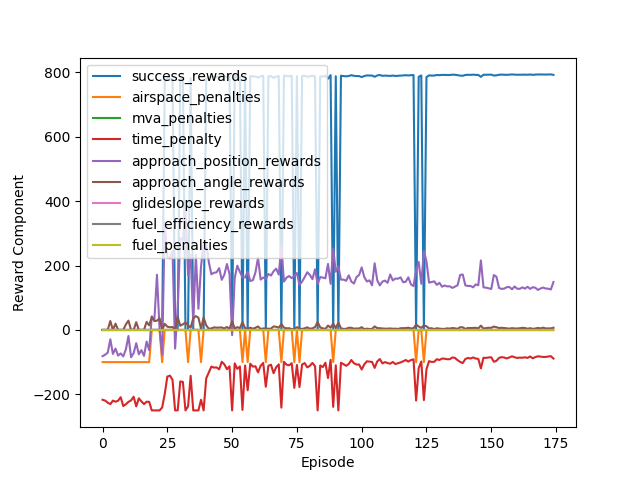

The data file committed next to this chart (first rows):
episode, success_rewards, airspace_penalties, mva_penalties, time_penalty, approach_position_rewards, approach_angle_rewards, glideslope_rewards, fuel_efficiency_rewards, fuel_penalties
0, 0, -100, 0, -217.0, -81.56, 0, 0, 0, 0
1, 0, -100, 0, -219.5, -77.06, 0, 0, 0, 0
2, 0, -100, 0, -226.0, -70.63, 0, 0, 0, 0
3, 0, -100, 0, -230.5, -29.14, 27.56, 0, 0, 0
4, 0, -100, 0, -219.5, -74.57, 0, 0, 0, 0
5, 0, -100, 0, -223.0, -58.02, 19.36, 0, 0, 0
6, 0, -100, 0, -220.0, -79.63, 0, 0, 0, 0
7, 0, -100, 0, -209.0, -73.11, 0, 0, 0, 0
8, 0, -100, 0, -236.5, -82.17, 0, 0, 0, 0
9, 0, -100, 0, -231.0, -60.57, 17.14, 0, 0, 0
10, 0, -100, 0, -223.5, -18.88, 28.79, 0, 0, 0
11, 0, -100, 0, -219.0, -84.87, 0, 0, 0, 0
12, 0, -100, 0, -207.5, -72.2, 0, 0, 0, 0
13, 0, -100, 0, -237.5, -41.18, 24.01, 0, 0, 0
14, 0, -100, 0, -212.5, -75.62, 0, 0, 0, 0
15, 0, -100, 0, -222.0, -62.8, 0, 0, 0, 0
16, 0, -100, 0, -230.5, -80.7, 0, 0, 0, 0
17, 0, -100, 0, -223.0, -36.26, 25.04, 0, 0, 0
18, 0, -100, 0, -223.5, -62.89, 14.13, 0, 0, 0
19, 0, 0, 0, -250.0, 42.2, 39.73, 0, 0, 0
20, 0, 0, 0, -250.0, 31.36, 27.64, 0, 0, 0
21, 0, 0, 0, -250.0, 171.3, 28.54, 0, 0, 0
22, 0, 0, 0, -250.0, 2.614, 36.14, 0, 0, 0
23, 0, -100, 0, -241.0, -77.11, 0, 0, 0, 0
24, 770, 0, 0, -199.0, 333.2, 18.93, 0, 0, 0
25, 780.8, 0, 0, -145.0, 226.4, 10.04, 0, 0, 0
26, 781.4, 0, 0, -142.0, 222.1, 8.154, 0, 0, 0
27, 778.8, 0, 0, -155.0, 245.5, 8.95, 0, 0, 0
28, 0, 0, 0, -250.0, -58.03, 0, 0, 0, 0
29, 0, 0, 0, -250.0, 68.77, 40.02, 0, 0, 0
30, 777.8, 0, 0, -160.0, 286.1, 12.87, 0, 0, 0
31, 777.5, 0, 0, -161.5, 277.1, 17.51, 0, 0, 0
32, 0, 0, 0, -250.0, 376.5, 22.93, 0, 0, 0
33, 0, -100, 0, -237.5, 169.8, 14.08, 0, 0, 0
34, 781.3, 0, 0, -142.5, 232.6, 7.304, 0, 0, 0
35, 0, 0, 0, -250.0, 18.6, 36.03, 0, 0, 0
36, 0, 0, 0, -250.0, 233.1, 42.84, 0, 0, 0
37, 0, 0, 0, -250.0, 65.42, 38.02, 0, 0, 0
38, 0, -100, 0, -217.0, 196.1, 3.77, 0, 0, 0
39, 0, 0, 0, -250.0, 273.3, 38.55, 0, 0, 0
40, 779.7, 0, 0, -150.5, 270.2, 14.01, 0, 0, 0
41, 783.3, 0, 0, -132.5, 210.7, 3.68, 0, 0, 0
42, 787, 0, 0, -114.0, 172.8, 4.693, 0, 0, 0
43, 786.4, 0, 0, -117.0, 177.5, 7.841, 0, 0, 0
44, 786.5, 0, 0, -116.5, 178.9, 6.906, 0, 0, 0
45, 785.3, 0, 0, -122.5, 191.7, 7.413, 0, 0, 0
46, 790, 0, 0, -99.0, 155.6, 7.592, 0, 0, 0
47, 788.4, 0, 0, -107.0, 171.4, 4.624, 0, 0, 0
48, 785.4, 0, 0, -122.0, 204.6, 9.21, 0, 0, 0
49, 787.2, 0, 0, -113.0, 173.3, 3.1, 0, 0, 0
50, 0, 0, 0, -250.0, -16.36, 26.69, 0, 0, 0
51, 789, 0, 0, -104.0, 161.1, 4.006, 0, 0, 0
52, 785.6, 0, 0, -121.0, 199.5, 8.652, 0, 0, 0
53, 787.1, 0, 0, -113.5, 180.2, 5.342, 0, 0, 0
54, 0, -100, 0, -248.5, 164, 24.37, 0, 0, 0
55, 787.7, 0, 0, -110.5, 162.8, 5.359, 0, 0, 0
56, 0, -100, 0, -187.5, 180.3, 4.556, 0, 0, 0
57, 788.8, 0, 0, -105.0, 151.8, 6.726, 0, 0, 0
58, 787, 0, 0, -114.0, 154.4, 3.759, 0, 0, 0
59, 787.2, 0, 0, -113.0, 178.3, 6.521, 0, 0, 0
... 115 more rows
